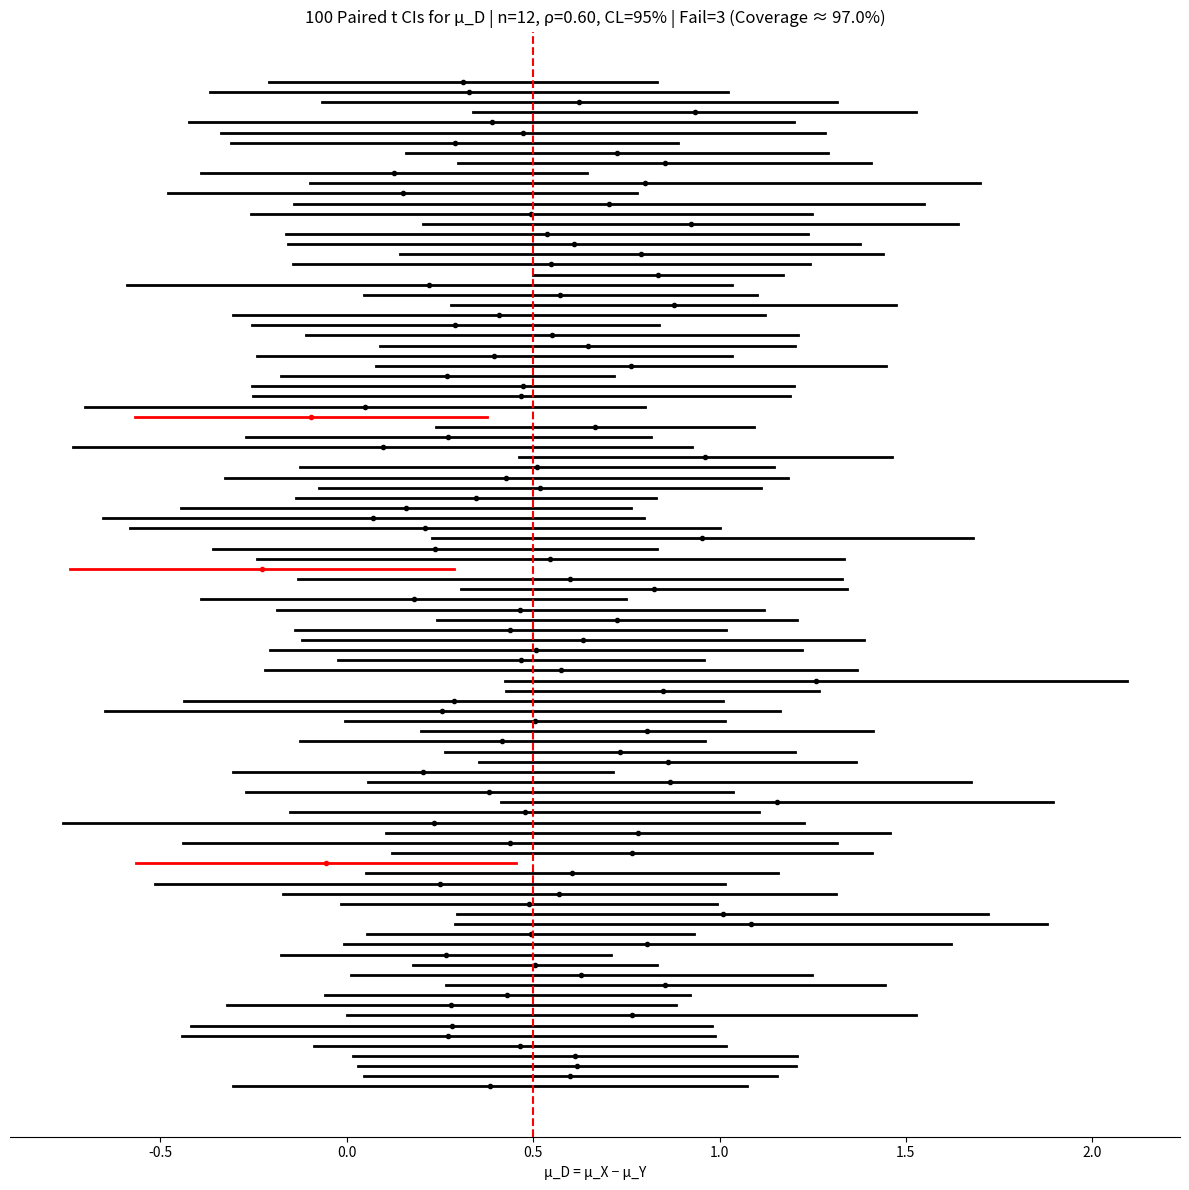

The matplotlib source for this figure:
#!/usr/bin/env python3
# ============================================================
# 11_confidence_interval_05_paired_mean_confidence_interval_simulation.py
# ============================================================
"""
Paired-sample mean CI for μ_D via:
    • 't'        : Student's t on differences (default)
    • 'z_known'  : z with KNOWN σ_D (uses model σ_x, σ_y, ρ)
    • 'z_plugin' : z with sample s_D (large-n plug-in)

Sampling design note (10% condition & CLT)
-----------------------------------------
• Unit is the pair difference D = X − Y. If pairs are sampled without replacement
  from a finite frame of size N_pairs, independence of D_i is approx when n ≤ 0.10·N_pairs.
• For uncertain shape of D, n ≥ 30 pairs supports Normal-based CIs. With small n,
  inspect differences for outliers/heavy tails.
"""

import numpy as np
import matplotlib.pyplot as plt
from scipy.stats import t, norm

# -----------------------------
# Config
# -----------------------------
rng_seed = None
n_simulations = 100
n = 12

mu_x, mu_y = 0.5, 0.0
sigma_x, sigma_y = 1.0, 1.2
rho = 0.6
alpha = 0.05
method = "t"   # 't' | 'z_known' | 'z_plugin'

def main():
    # RNG
    rng = np.random.default_rng(rng_seed)

    # True Δ and σ_D (for z_known)
    delta_true = mu_x - mu_y
    var_d_true = sigma_x**2 + sigma_y**2 - 2 * rho * sigma_x * sigma_y
    sigma_d_true = np.sqrt(max(var_d_true, 0.0))  # numeric guard

    # Precompute transforms/criticals
    cov = rho * sigma_x * sigma_y
    Sigma = np.array([[sigma_x**2, cov], [cov, sigma_y**2]], dtype=float)
    L = np.linalg.cholesky(Sigma)

    df = n - 1
    t_star = t.ppf(1 - alpha / 2.0, df=df)
    z_star = norm.ppf(1 - alpha / 2.0)

    lowers = np.empty(n_simulations, dtype=float)
    uppers = np.empty(n_simulations, dtype=float)
    centers = np.empty(n_simulations, dtype=float)

    for i in range(n_simulations):
        # Correlated pairs via Cholesky
        z = rng.standard_normal(size=(2, n))
        xy = (L @ z).T
        x = xy[:, 0] + mu_x
        y = xy[:, 1] + mu_y

        d = x - y
        dbar = d.mean()
        s_d = d.std(ddof=1)

        if method == "t":
            se = s_d / np.sqrt(n)
            crit = t_star
        elif method == "z_known":
            se = sigma_d_true / np.sqrt(n)
            crit = z_star
        elif method == "z_plugin":
            se = s_d / np.sqrt(n)
            crit = z_star
        else:
            raise ValueError("method must be 't', 'z_known', or 'z_plugin'")

        lowers[i] = dbar - crit * se
        uppers[i] = dbar + crit * se
        centers[i] = dbar

    covered = (lowers <= delta_true) & (delta_true <= uppers)
    n_fail = int((~covered).sum())
    coverage_pct = 100.0 * covered.mean()

    fig, ax = plt.subplots(figsize=(12, 12))
    for i in range(n_simulations):
        color = "k" if covered[i] else "r"
        ax.plot([lowers[i], uppers[i]], [i, i], lw=2, color=color)
        ax.plot(centers[i], i, marker="o", ms=3, color=color)

    ax.axvline(delta_true, linestyle="--", linewidth=1.5, color="r")
    ax.set_title(
        f"{n_simulations} Paired {method} CIs for μ_D | n={n}, ρ={rho:.2f}, "
        f"CL={int((1-alpha)*100)}% | Fail={n_fail} (Coverage ≈ {coverage_pct:.1f}%)",
        fontsize=12
    )
    ax.set_yticks([])
    for sp in ["left", "right", "top"]:
        ax.spines[sp].set_visible(False)
    ax.set_xlabel("μ_D = μ_X − μ_Y")
    plt.tight_layout()
    plt.show()

if __name__ == "__main__":
    main()